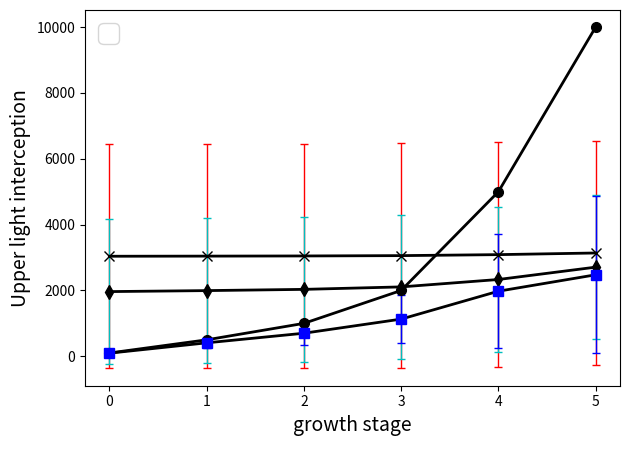

This figure's Python source:
# 用来主牌标准差之类的脚本
import matplotlib.pyplot as plt
import matplotlib.font_manager as fm

# 读取数据
names = ['10', '50', '100', '200', '500', '1000']
x = range(len(names))
y = [100, 500, 1000, 2000, 5000, 10000]
y1 = [3039, 3043, 3048, 3058, 3088, 3138]
y2 = [1965.531, 1995.531833, 2033.031167, 2108.031167, 2333.031167, 2708.031]
y3 = [95.11033333, 408.9955, 700.9056667, 1129.78, 1977.664, 2475.930667]
yerr = [0, 0, 0, 0, 0, 0]
yerr1 = [3408, 3408, 3408, 3408, 3408, 3408]
yerr2 = [2197, 2197, 2197, 2197, 2197, 2197]
yerr3 = [10.9, 147.9, 345.5, 728.1, 1733.3, 2381.5]

# 绘图部分
# 标记样式常用的值有（./,/o/v/^/s/*/D/d/x/</>/h/H/1/2/3/4/_/|）https://www.jianshu.com/p/b992c1279c73，参考
plt.errorbar(x, y, yerr, fmt='k-o', lw=2, ecolor='k', elinewidth=1, ms=7, capsize=3)
plt.errorbar(x, y1, yerr1, fmt='k-x', lw=2, ecolor='r', elinewidth=1, ms=7,
             capsize=3)
plt.errorbar(x, y2, yerr2, fmt='k-d', lw=2, ecolor='c', elinewidth=1, ms=7,
             capsize=3)
plt.errorbar(x, y3, yerr3, fmt='k-s', lw=2, ecolor='b', mec='b', mfc='b', elinewidth=1, ms=7,
             capsize=3)

# 设置坐标轴标签文本
Songti = fm.FontProperties(fname='C:\Windows\Fonts\simsun.ttc')  # 创建宋体
plt.xlabel('growth stage\n', fontsize=14)
plt.ylabel('Upper light interception', fontsize=14)
# 创建字体，设置图例 windows自带字体路径

plt.legend(fontsize=19, ncol=2)
plt.tight_layout()  # 防止保存时大小不合适
# [redacted]
plt.show()
